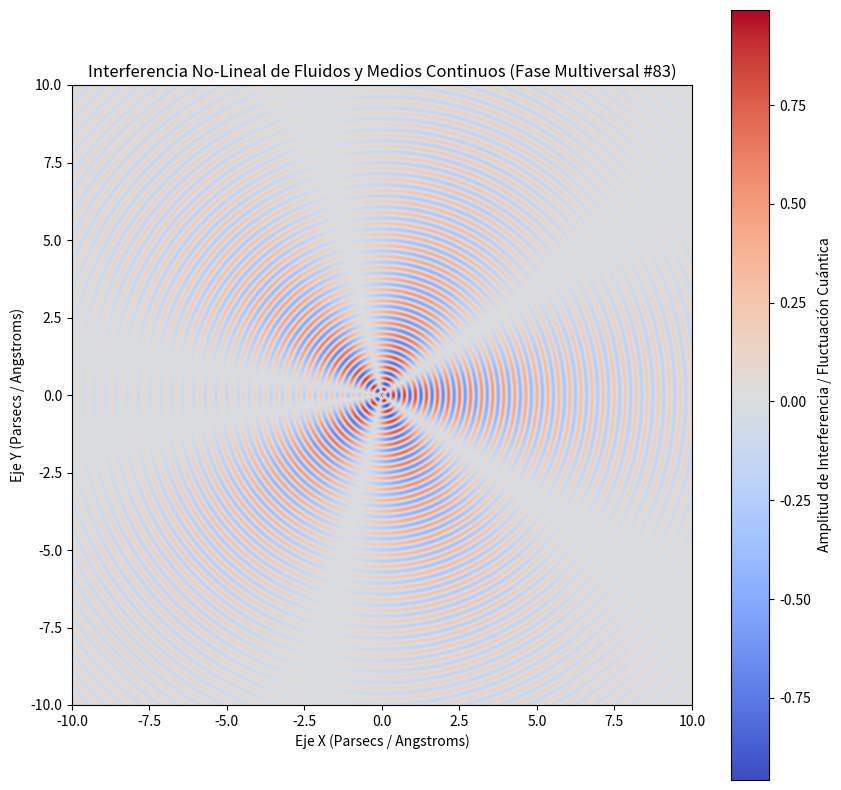

Recreate this plot in Python.
%matplotlib inline
# Simulación Multiversal: Fluidos y Medios Continuos - Variante 83
import numpy as np
import matplotlib.pyplot as plt

# Parámetros Físicos No-Lineales
omega_1 = 17.628
omega_2 = 2.62
lambda_decay = 0.19
phase_shift = 1.278

x = np.linspace(-10, 10, 800)
y = np.linspace(-10, 10, 800)
X, Y = np.meshgrid(x, y)

# Dinámica de Fluidos / Campos Tensor-Escalares (Fase Multiversal)
R = np.sqrt(X**2 + Y**2) + 1e-5
Z = (np.sin(omega_1 * R + phase_shift) * np.cos(omega_2 * np.arctan2(Y, X))) * np.exp(-lambda_decay * R)

plt.figure(figsize=(10, 10))
plt.imshow(Z, cmap='coolwarm', extent=[-10, 10, -10, 10], origin='lower')
plt.colorbar(label='Amplitud de Interferencia / Fluctuación Cuántica')
plt.title(r'Interferencia No-Lineal de Fluidos y Medios Continuos (Fase Multiversal #83)')
plt.xlabel('Eje X (Parsecs / Angstroms)')
plt.ylabel('Eje Y (Parsecs / Angstroms)')
plt.show()
